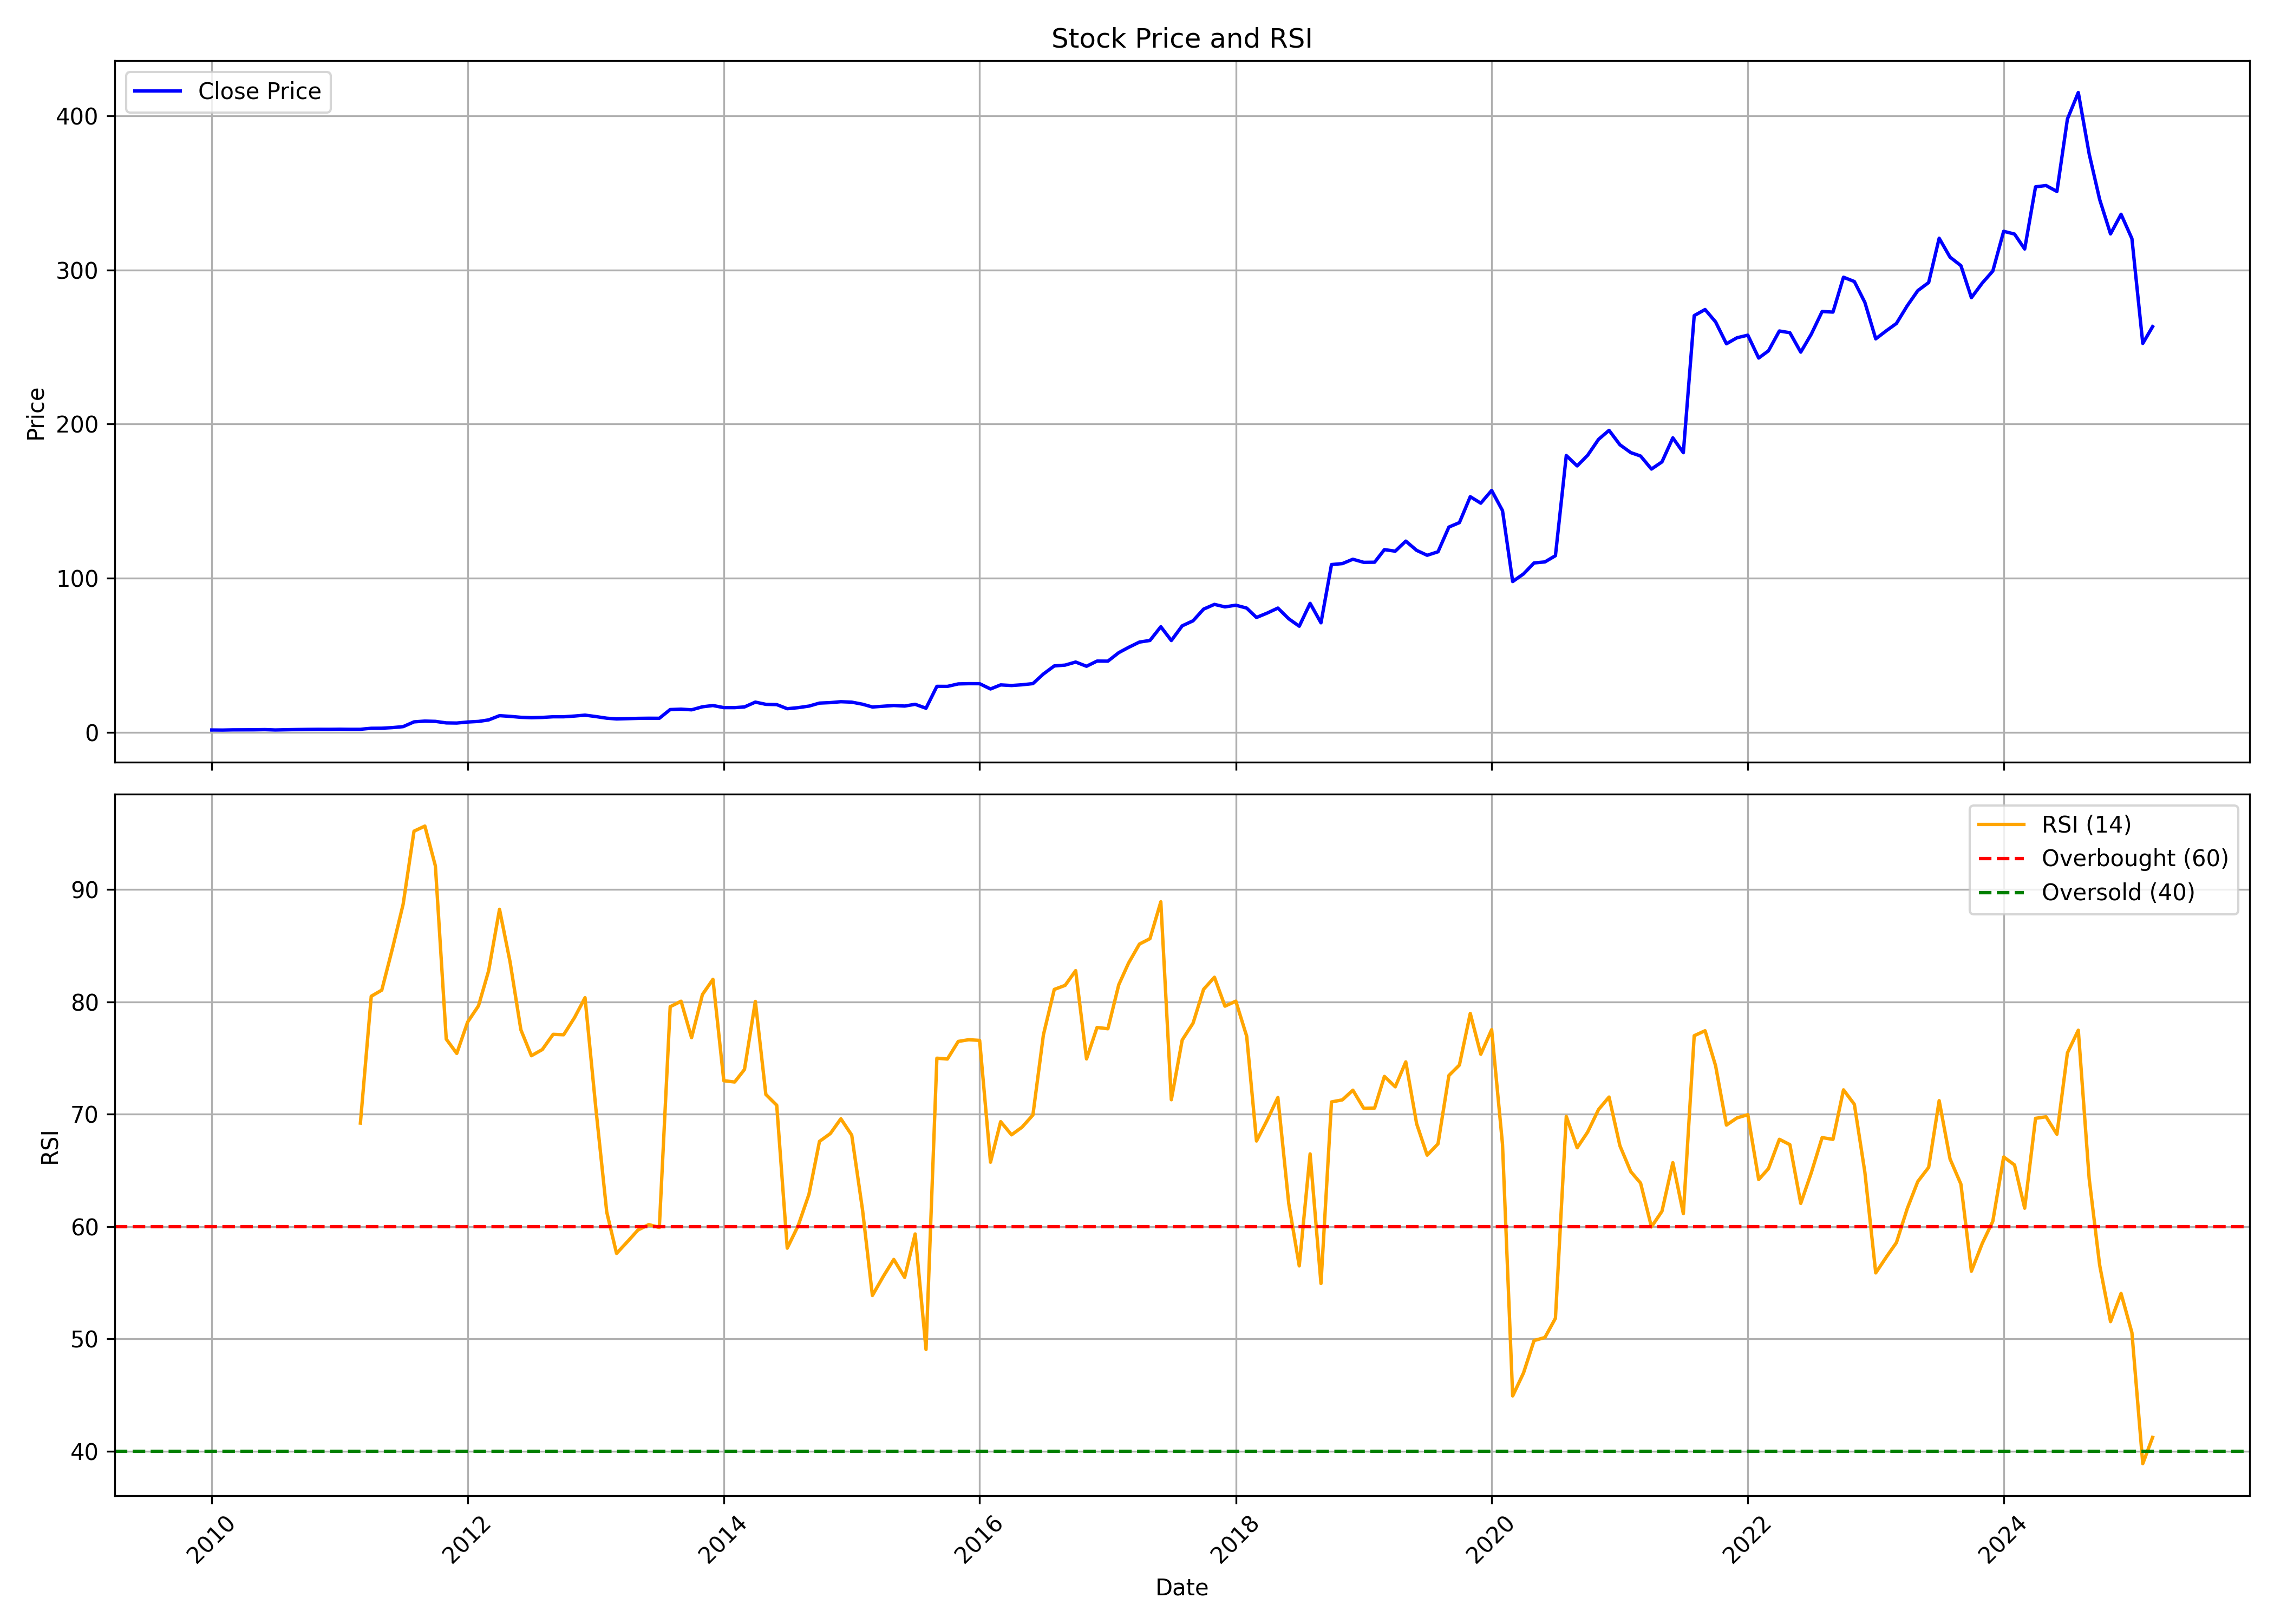

The file beside this chart, header and first rows:
, date, symbol, open, high, low, close, volume, rsi
0, 2010-01-01, VSTIND, 1.477, 1.546, 1.355, 1.413, 800613, 
1, 2010-02-01, VSTIND, 1.419, 1.512, 1.286, 1.363, 1165153, 
2, 2010-03-01, VSTIND, 1.363, 1.602, 1.335, 1.486, 794090, 
3, 2010-04-01, VSTIND, 1.504, 1.614, 1.428, 1.519, 1011648, 
4, 2010-05-01, VSTIND, 1.507, 1.569, 1.409, 1.532, 721479, 
5, 2010-06-01, VSTIND, 1.534, 1.774, 1.335, 1.66, 1182346, 
6, 2010-07-01, VSTIND, 1.67, 1.734, 1.409, 1.42, 2644378, 
7, 2010-08-01, VSTIND, 1.494, 1.642, 1.494, 1.575, 1374659, 
8, 2010-09-01, VSTIND, 1.58, 1.718, 1.513, 1.711, 2084665, 
9, 2010-10-01, VSTIND, 1.701, 1.912, 1.681, 1.817, 1289618, 
10, 2010-11-01, VSTIND, 1.817, 1.921, 1.761, 1.88, 761079, 
11, 2010-12-01, VSTIND, 1.853, 1.9, 1.749, 1.861, 796642, 
12, 2011-01-01, VSTIND, 1.861, 2.023, 1.808, 1.933, 432564, 
13, 2011-02-01, VSTIND, 1.9, 1.944, 1.683, 1.868, 697862, 
14, 2011-03-01, VSTIND, 1.875, 1.938, 1.79, 1.879, 597498, 69.21
15, 2011-04-01, VSTIND, 1.879, 2.79, 1.865, 2.531, 8588140, 80.5
16, 2011-05-01, VSTIND, 2.539, 2.84, 2.466, 2.579, 4069571, 81.04
17, 2011-06-01, VSTIND, 2.574, 3.06, 2.519, 2.97, 4094629, 84.81
18, 2011-07-01, VSTIND, 3.015, 4.03, 2.878, 3.598, 10722701, 88.69
19, 2011-08-01, VSTIND, 6.681, 7.11, 5.799, 6.687, 6917438, 95.2
20, 2011-09-01, VSTIND, 6.687, 8.116, 6.649, 7.206, 4347717, 95.65
21, 2011-10-01, VSTIND, 6.946, 7.51, 6.771, 7.009, 2354077, 92.1
22, 2011-11-01, VSTIND, 7.055, 7.165, 5.777, 6.018, 5581917, 76.69
23, 2011-12-01, VSTIND, 6.317, 6.749, 5.606, 5.925, 726264, 75.41
24, 2012-01-01, VSTIND, 6.016, 7.165, 5.76, 6.591, 1597706, 78.2
25, 2012-02-01, VSTIND, 6.618, 7.409, 6.536, 6.976, 734316, 79.64
26, 2012-03-01, VSTIND, 7.044, 8.259, 6.513, 7.959, 2414478, 82.77
27, 2012-04-01, VSTIND, 7.93, 12.8, 7.767, 10.72, 6379384, 88.24
28, 2012-05-01, VSTIND, 10.74, 10.92, 9.298, 10.27, 4715590, 83.57
29, 2012-06-01, VSTIND, 10.25, 10.38, 9.468, 9.646, 2077823, 77.51
30, 2012-07-01, VSTIND, 10.15, 10.33, 9.03, 9.404, 1985665, 75.21
31, 2012-08-01, VSTIND, 9.471, 10.34, 9.387, 9.575, 2007093, 75.75
32, 2012-09-01, VSTIND, 9.528, 10.09, 9.273, 10, 1043856, 77.11
33, 2012-10-01, VSTIND, 10.49, 10.66, 9.868, 9.999, 8060668, 77.07
34, 2012-11-01, VSTIND, 9.965, 10.89, 9.94, 10.47, 1150655, 78.6
35, 2012-12-01, VSTIND, 10.49, 11.14, 10.06, 11.06, 1450086, 80.37
36, 2013-01-01, VSTIND, 10.94, 11.12, 9.67, 10.13, 2283281, 70.49
37, 2013-02-01, VSTIND, 10.02, 10.27, 8.989, 9.075, 1144121, 61.28
38, 2013-03-01, VSTIND, 8.967, 10, 8.229, 8.598, 3302541, 57.6
39, 2013-04-01, VSTIND, 8.564, 9.239, 8.377, 8.785, 1628891, 58.65
40, 2013-05-01, VSTIND, 8.785, 9.301, 8.723, 8.966, 2775674, 59.68
41, 2013-06-01, VSTIND, 9.074, 9.295, 8.768, 9.048, 687940, 60.17
42, 2013-07-01, VSTIND, 9.074, 9.528, 8.537, 9.021, 2575881, 59.91
43, 2013-08-01, VSTIND, 15.53, 16.17, 14.23, 14.68, 544698, 79.57
44, 2013-09-01, VSTIND, 14.57, 15.28, 14.14, 14.94, 426591, 80.06
45, 2013-10-01, VSTIND, 14.79, 15.57, 14.43, 14.51, 905751, 76.81
46, 2013-11-01, VSTIND, 14.51, 16.58, 14.26, 16.48, 1785652, 80.65
47, 2013-12-01, VSTIND, 16.47, 17.52, 16.19, 17.3, 856867, 82
48, 2014-01-01, VSTIND, 17.32, 17.5, 15.44, 15.94, 1034572, 72.98
49, 2014-02-01, VSTIND, 15.95, 16.36, 15.48, 15.93, 3294456, 72.86
50, 2014-03-01, VSTIND, 15.97, 17.17, 15.51, 16.38, 998745, 73.98
51, 2014-04-01, VSTIND, 16.51, 19.97, 16.12, 19.51, 3862111, 80.04
52, 2014-05-01, VSTIND, 19.51, 19.81, 17.84, 18.07, 2629550, 71.75
53, 2014-06-01, VSTIND, 18.22, 19.06, 17.33, 17.9, 2650296, 70.8
54, 2014-07-01, VSTIND, 17.89, 18.12, 14.11, 15.23, 8598480, 58.07
55, 2014-08-01, VSTIND, 15.89, 16.74, 15.63, 15.92, 2994552, 60.06
56, 2014-09-01, VSTIND, 16.07, 17.82, 15.89, 16.93, 4016023, 62.87
57, 2014-10-01, VSTIND, 16.9, 18.97, 16.9, 18.88, 1760000, 67.58
58, 2014-11-01, VSTIND, 18.93, 19.75, 18.41, 19.19, 1513677, 68.28
59, 2014-12-01, VSTIND, 19.06, 20.67, 18.98, 19.78, 1424962, 69.59
... 123 more rows
